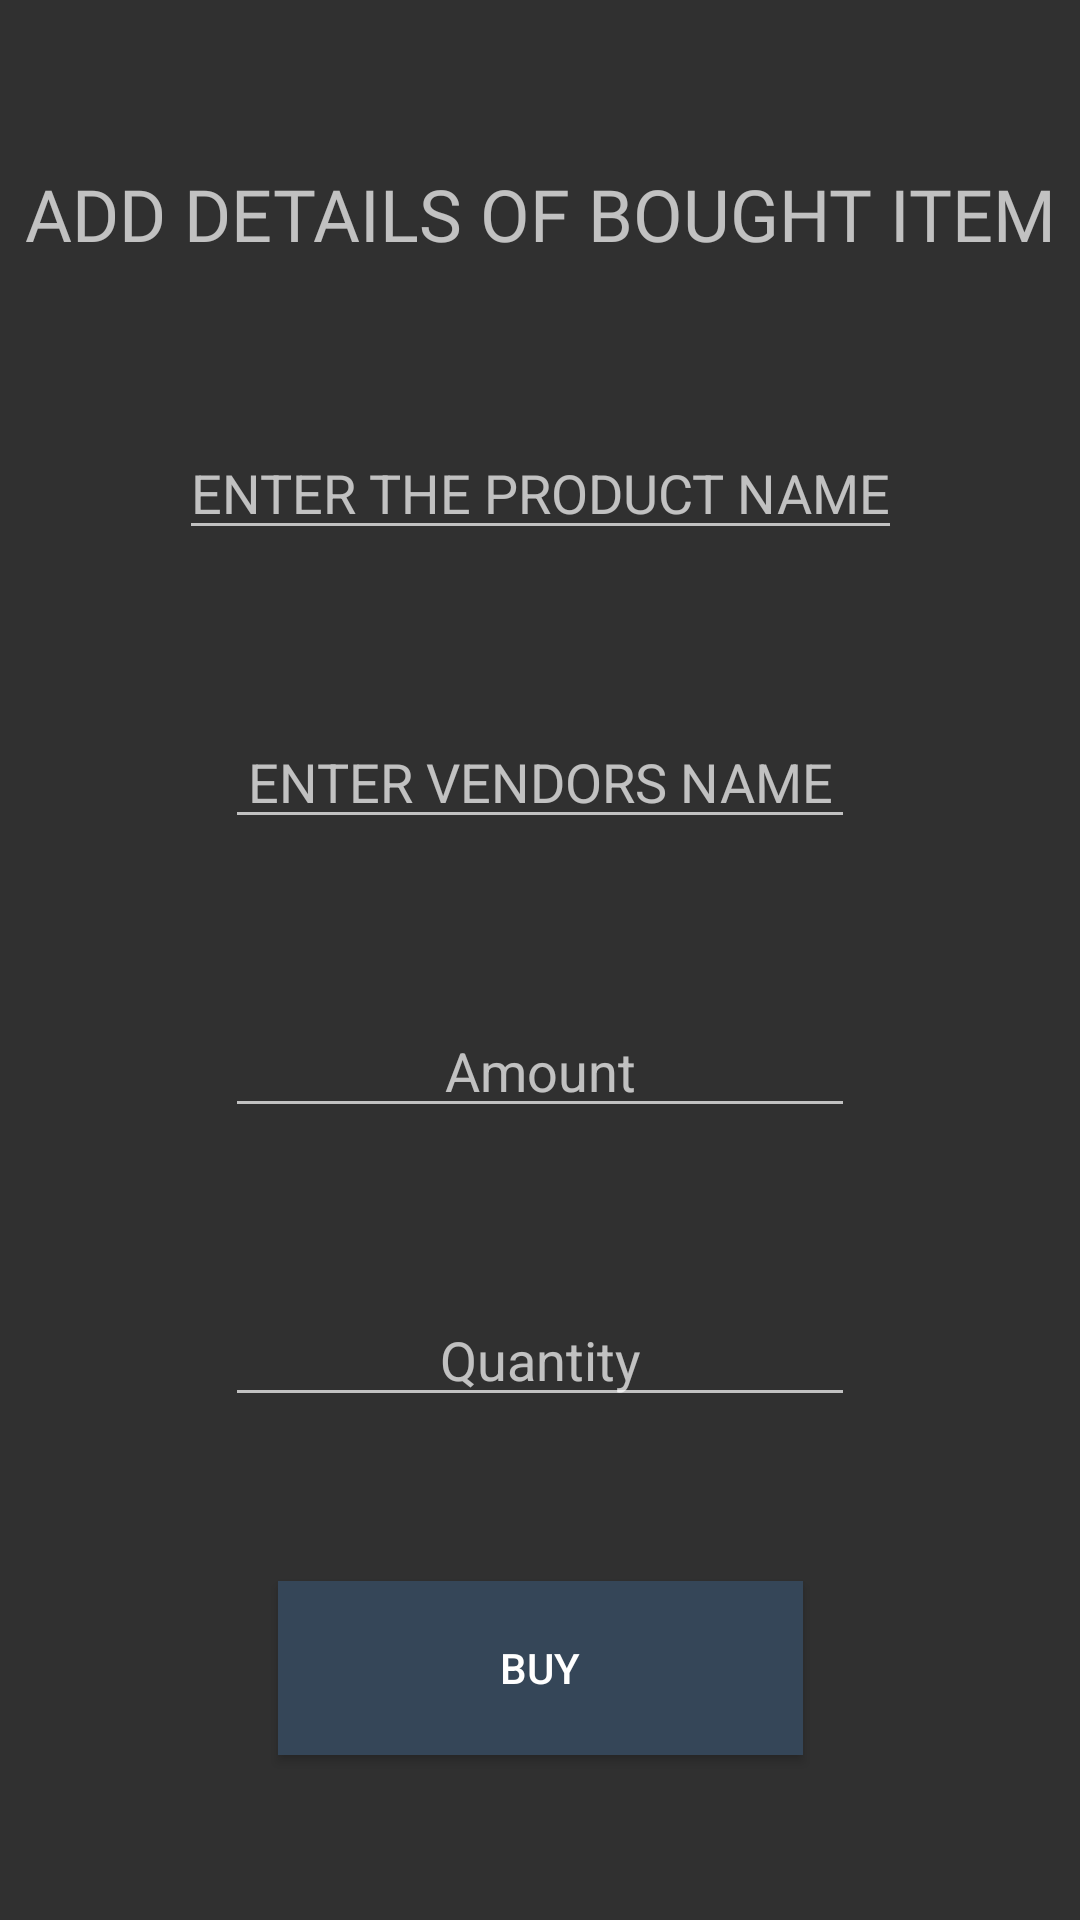

Produce the Android XML layout that renders to this screen, including the resource entries it uses.
<!-- AndroidManifest.xml: application theme Theme.AppCompat.NoActionBar -->
<!-- res/layout/activity_buy.xml -->
<?xml version="1.0" encoding="utf-8"?>
<androidx.constraintlayout.widget.ConstraintLayout xmlns:android="http://schemas.android.com/apk/res/android"
    xmlns:app="http://schemas.android.com/apk/res-auto"
    xmlns:tools="http://schemas.android.com/tools"
    android:layout_width="match_parent"
    android:layout_height="match_parent"
    tools:context=".Buy">


    <AutoCompleteTextView
        android:id="@+id/buy_name"
        android:layout_width="wrap_content"
        android:layout_height="wrap_content"
        android:hint="ENTER THE PRODUCT NAME"
        android:textAlignment="center"
        app:layout_constraintBottom_toTopOf="@+id/vendor_name"
        app:layout_constraintEnd_toEndOf="parent"
        app:layout_constraintStart_toStartOf="parent"
        app:layout_constraintTop_toBottomOf="@+id/textView7" />

    <Button
        android:id="@+id/buy_button"
        android:layout_width="175dp"
        android:layout_height="58dp"
        android:text="BUY"
        android:onClick="insertbuy"
        android:background="#354658"
        android:textAlignment="center"
        app:layout_constraintBottom_toBottomOf="parent"
        app:layout_constraintEnd_toEndOf="parent"
        app:layout_constraintStart_toStartOf="parent"
        app:layout_constraintTop_toBottomOf="@+id/buy_quantity" />

    <EditText
        android:id="@+id/buy_amount"
        android:layout_width="wrap_content"
        android:layout_height="wrap_content"
        android:ems="10"
        android:hint="Amount"
        android:inputType="number"
        android:textAlignment="center"
        app:layout_constraintBottom_toTopOf="@+id/buy_quantity"
        app:layout_constraintEnd_toEndOf="parent"
        app:layout_constraintStart_toStartOf="parent"
        app:layout_constraintTop_toBottomOf="@+id/vendor_name" />

    <EditText
        android:id="@+id/buy_quantity"
        android:layout_width="wrap_content"
        android:layout_height="wrap_content"
        android:ems="10"
        android:hint="Quantity"
        android:inputType="number"
        android:textAlignment="center"
        app:layout_constraintBottom_toTopOf="@+id/buy_button"
        app:layout_constraintEnd_toEndOf="parent"
        app:layout_constraintStart_toStartOf="parent"
        app:layout_constraintTop_toBottomOf="@+id/buy_amount" />

    <EditText
        android:id="@+id/vendor_name"
        android:layout_width="wrap_content"
        android:layout_height="wrap_content"
        android:ems="10"
        android:hint="ENTER VENDORS NAME"
        android:inputType="textPersonName"
        android:textAlignment="center"
        app:layout_constraintBottom_toTopOf="@+id/buy_amount"
        app:layout_constraintEnd_toEndOf="parent"
        app:layout_constraintStart_toStartOf="parent"
        app:layout_constraintTop_toBottomOf="@+id/buy_name" />

    <TextView
        android:id="@+id/textView7"
        android:layout_width="wrap_content"
        android:layout_height="wrap_content"
        android:fontFamily="@font/roboto_slab"
        android:text="ADD DETAILS OF BOUGHT ITEM"
        android:textAlignment="center"
        android:textSize="24sp"
        app:layout_constraintBottom_toTopOf="@+id/buy_name"
        app:layout_constraintEnd_toEndOf="parent"
        app:layout_constraintStart_toStartOf="parent"
        app:layout_constraintTop_toTopOf="parent" />

</androidx.constraintlayout.widget.ConstraintLayout>
<!-- resources referenced by this layout -->
<resources>

</resources>
